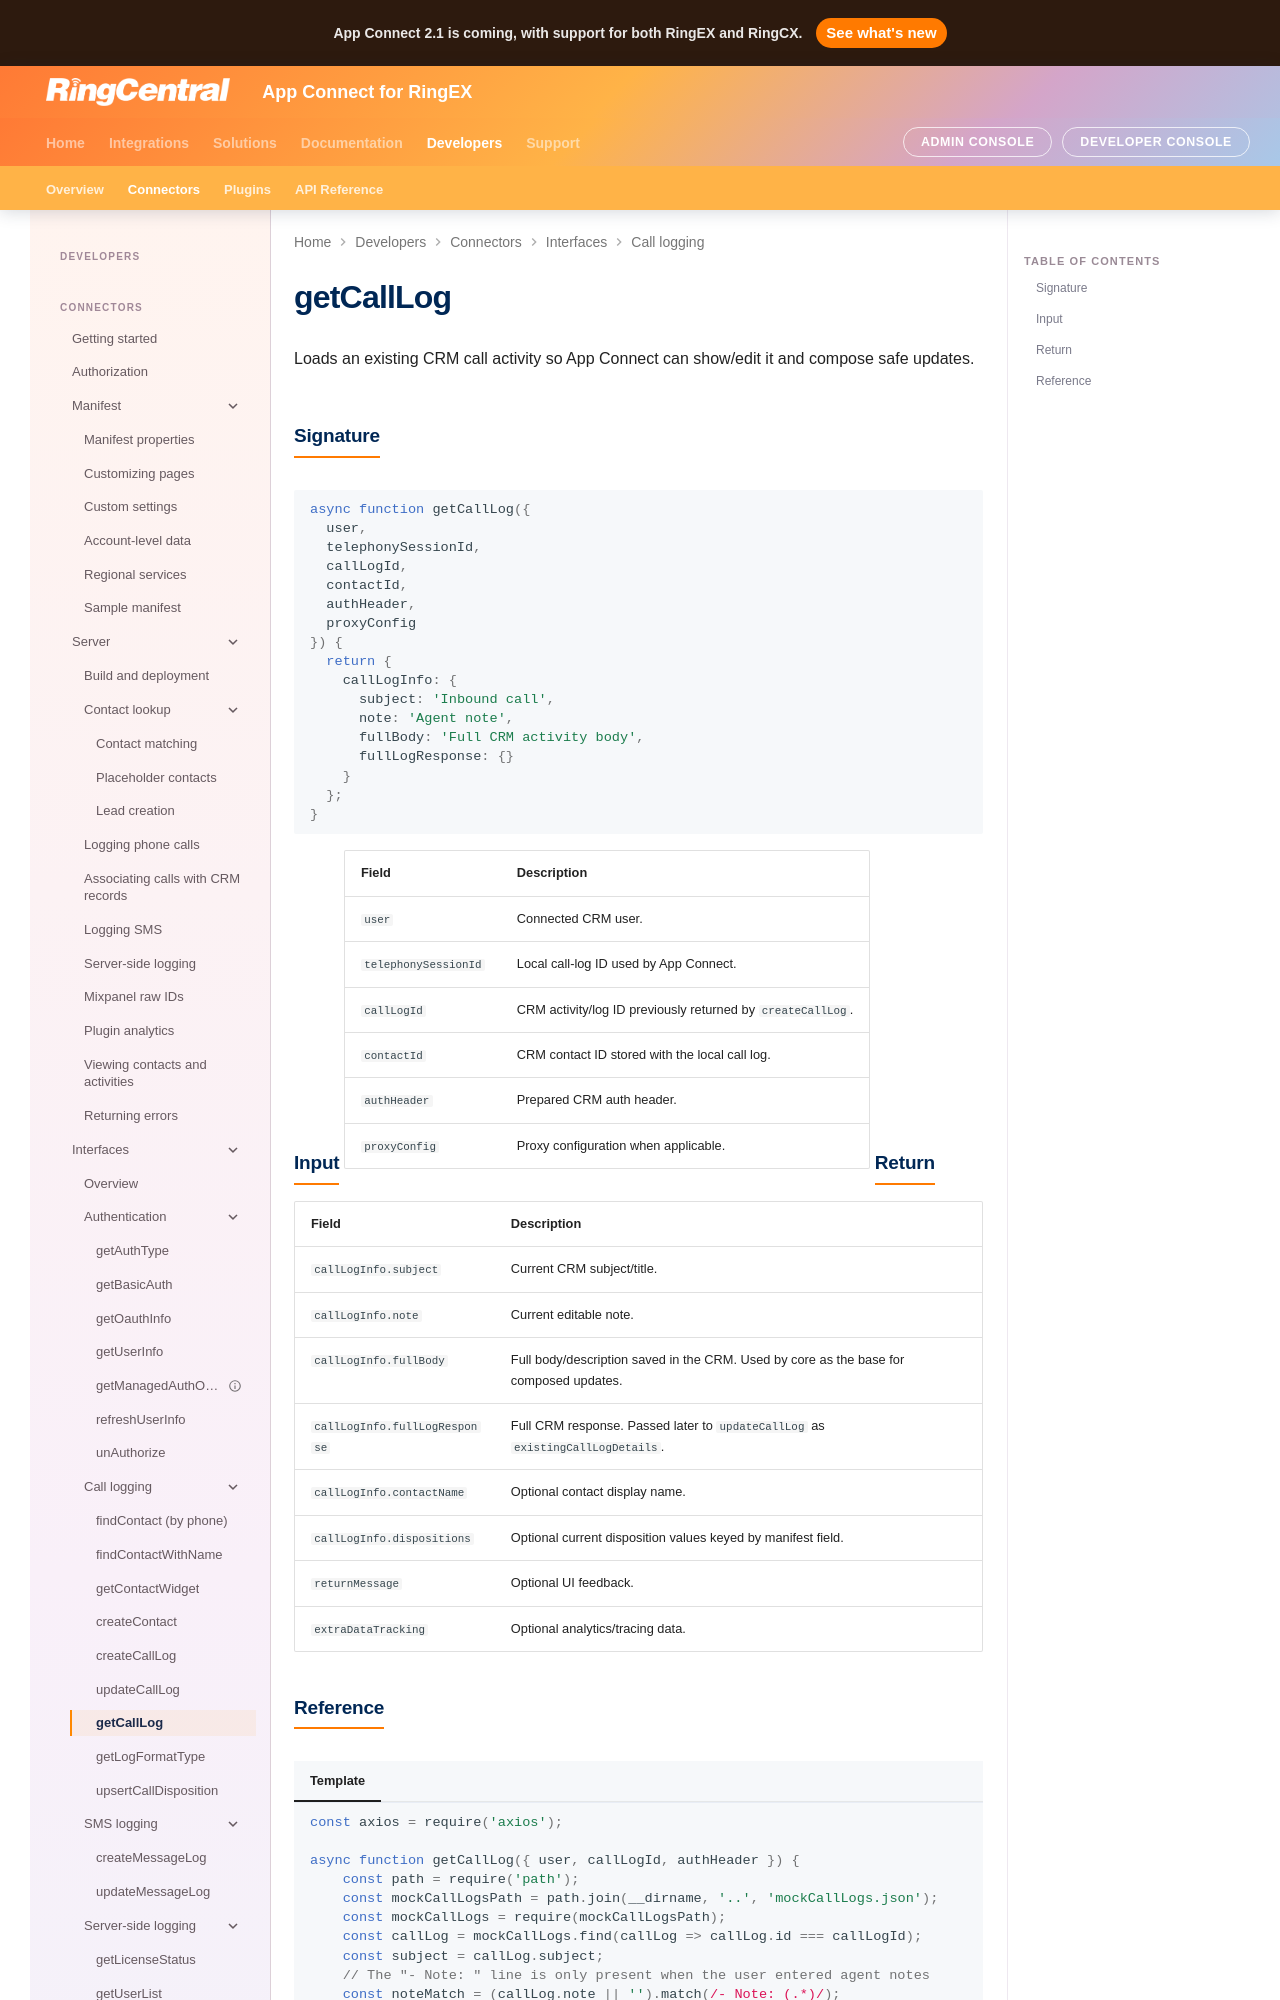

repository: ringcentral/rc-unified-crm-extension · page: developers/interfaces/getCallLog/index.html · generator: mkdocs

# getCallLog

Loads an existing CRM call activity so App Connect can show/edit it and compose safe updates.

## Signature

```js
async function getCallLog({
  user,
  telephonySessionId,
  callLogId,
  contactId,
  authHeader,
  proxyConfig
}) {
  return {
    callLogInfo: {
      subject: 'Inbound call',
      note: 'Agent note',
      fullBody: 'Full CRM activity body',
      fullLogResponse: {}
    }
  };
}
```

## Input

| Field | Description |
| --- | --- |
| `user` | Connected CRM user. |
| `telephonySessionId` | Local call-log ID used by App Connect. |
| `callLogId` | CRM activity/log ID previously returned by `createCallLog`. |
| `contactId` | CRM contact ID stored with the local call log. |
| `authHeader` | Prepared CRM auth header. |
| `proxyConfig` | Proxy configuration when applicable. |
